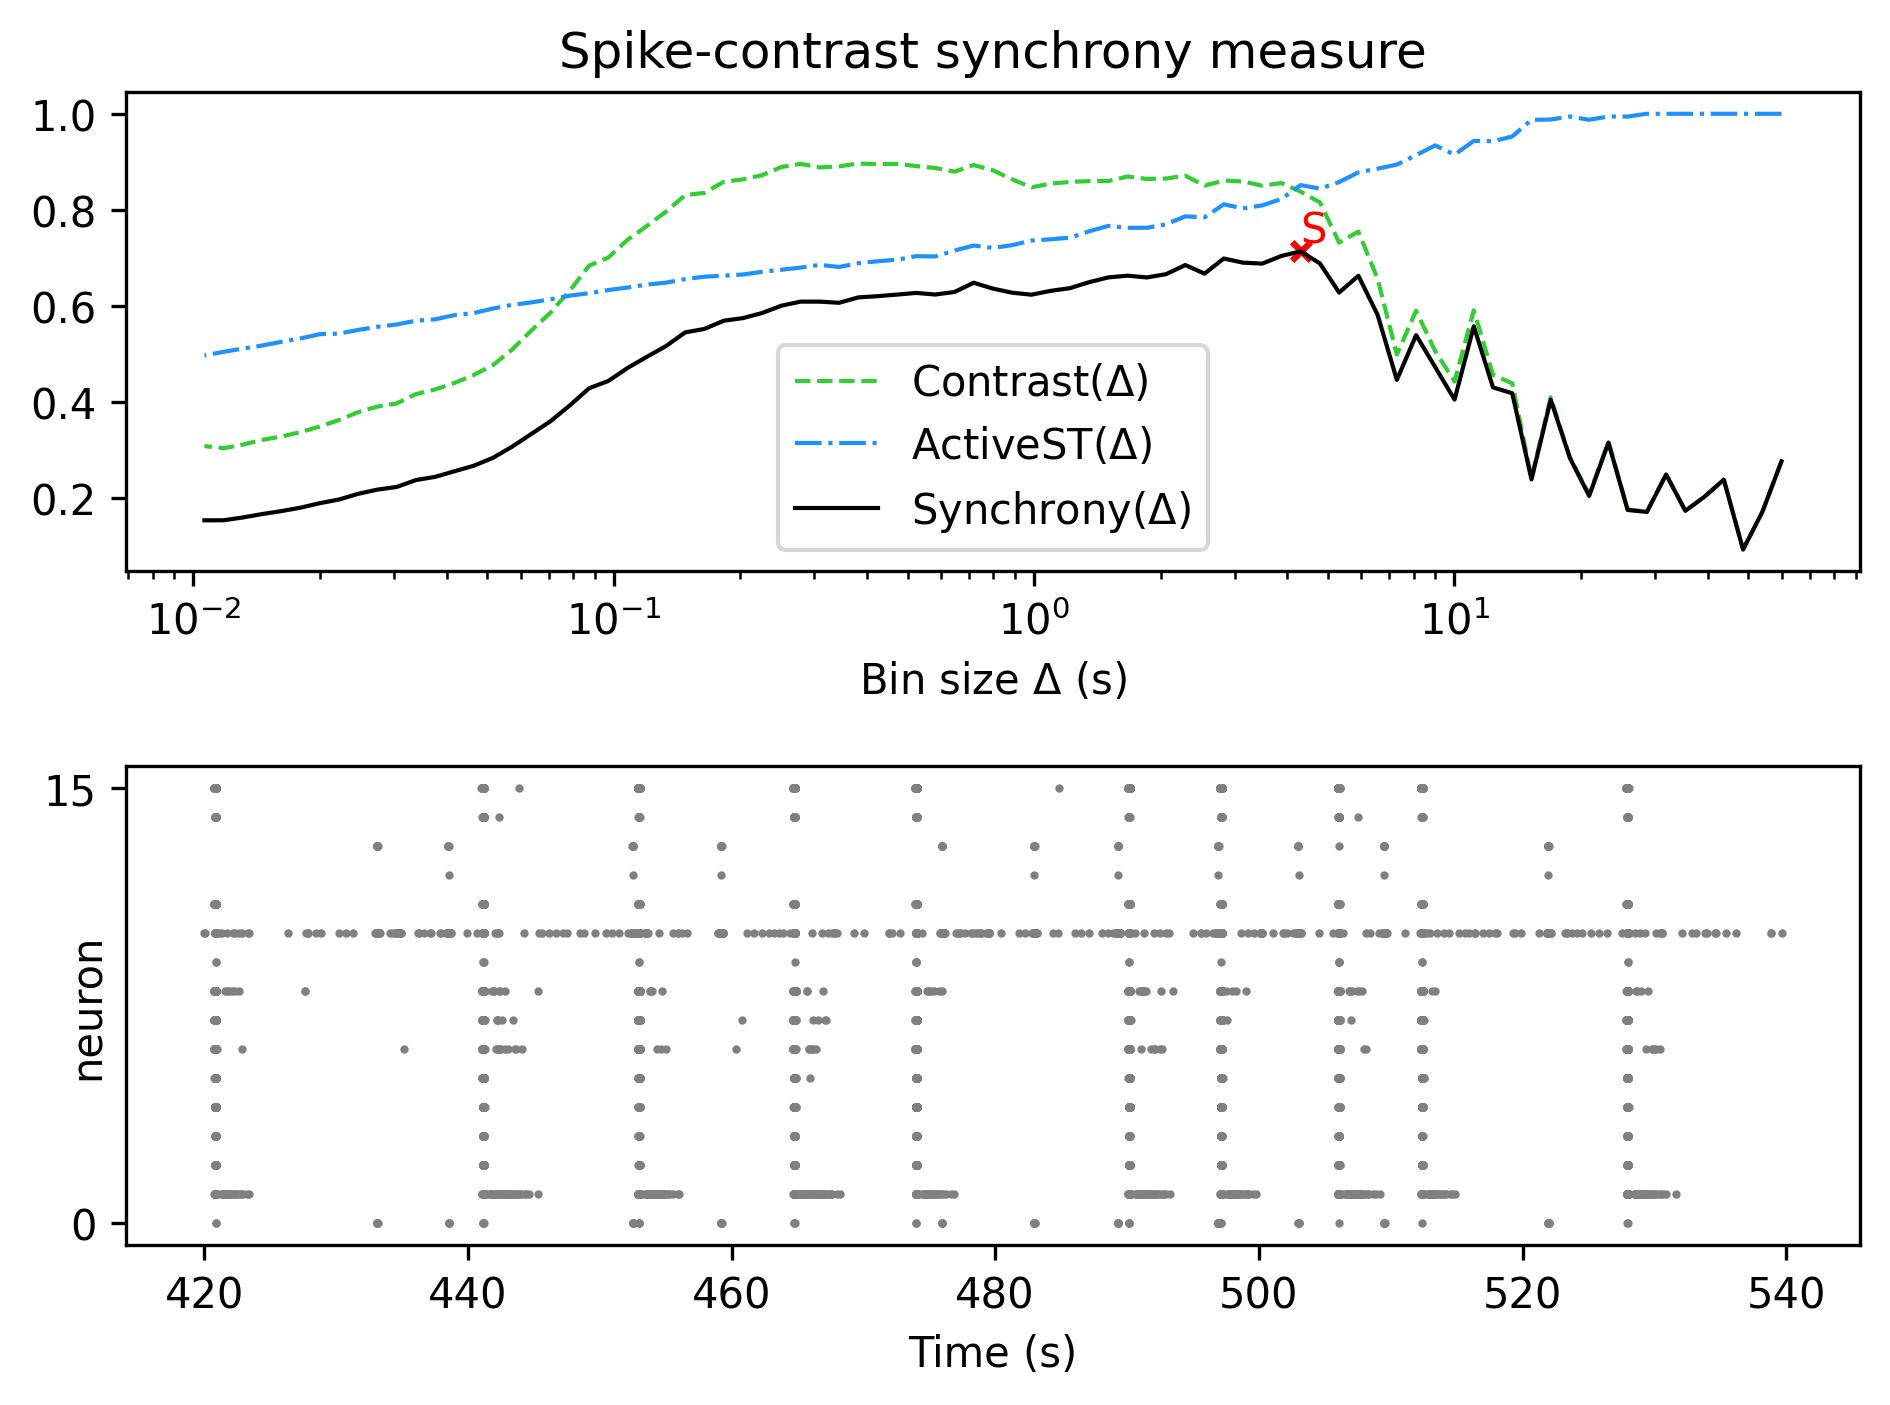

Source data for this figure (header and first rows):
, Spike-contrast (60.0 s), Spike-contrast (54.0 s), Spike-contrast (48.6 s), Spike-contrast (43.74 s), Spike-contrast (39.366 s), Spike-contrast (35.429 s), Spike-contrast (31.886 s), Spike-contrast (28.698 s), Spike-contrast (25.828 s), Spike-contrast (23.245 s), Spike-contrast (20.921 s), Spike-contrast (18.829 s), Spike-contrast (16.946 s), Spike-contrast (15.251 s), Spike-contrast (13.726 s), Spike-contrast (12.353 s), Spike-contrast (11.118 s), Spike-contrast (10.006 s), Spike-contrast (9.006 s), Spike-contrast (8.105 s), Spike-contrast (7.295 s), Spike-contrast (6.565 s), Spike-contrast (5.909 s)
0, 0.2755, 0.1696, 0.09163, 0.2372, 0.2018, 0.1722, 0.248, 0.17, 0.174, 0.3145, 0.2034, 0.282, 0.4039, 0.2377, 0.4172, 0.4296, 0.5569, 0.4041, 0.4715, 0.5385, 0.4452, 0.5807, 0.6623
